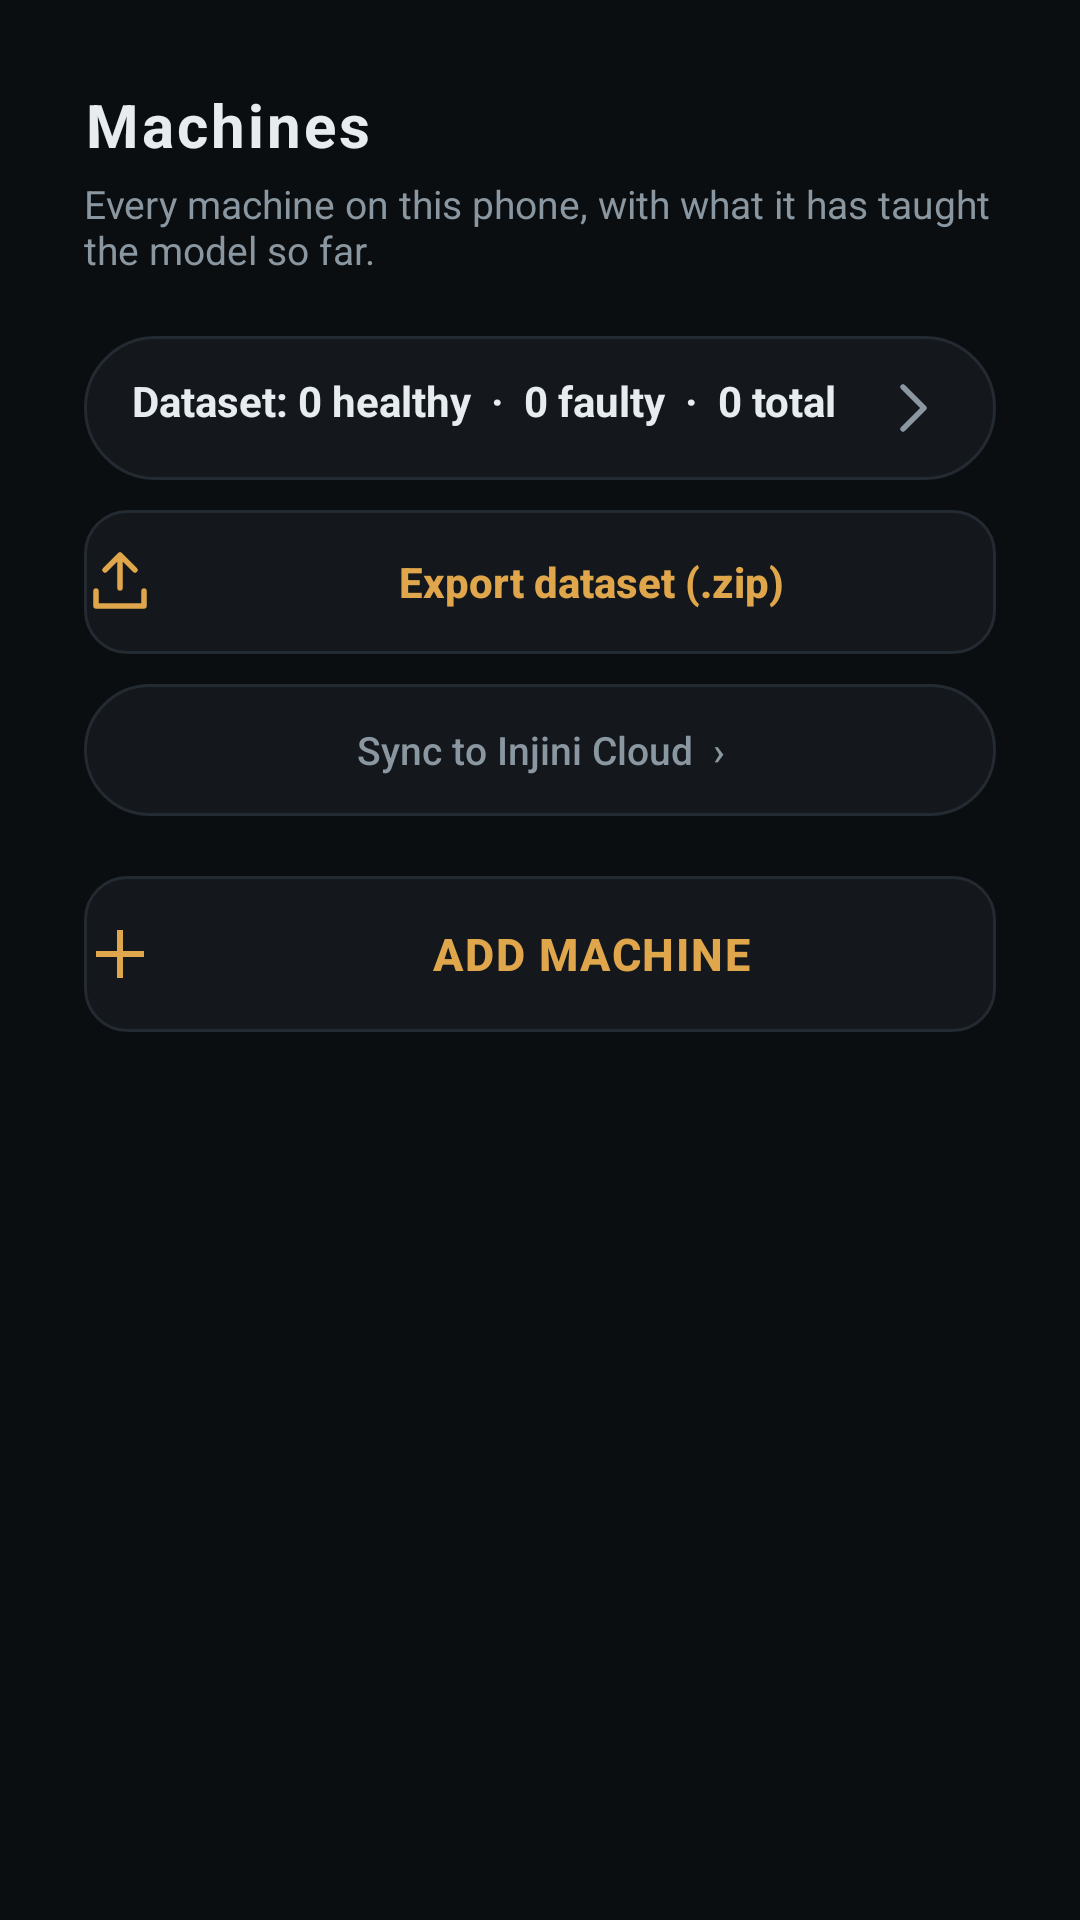

Reconstruct the res/layout file that produces this screen, plus the resources it refers to.
<!-- AndroidManifest.xml: application theme Theme.Injini -->
<!-- res/layout/activity_machine_list.xml -->
<?xml version="1.0" encoding="utf-8"?>
<androidx.constraintlayout.widget.ConstraintLayout
    android:id="@+id/listRoot"
    xmlns:android="http://schemas.android.com/apk/res/android"
    xmlns:app="http://schemas.android.com/apk/res-auto"
    android:layout_width="match_parent"
    android:layout_height="match_parent"
    android:background="@color/injini_bg"
    android:padding="28dp">

    <TextView
        android:id="@+id/title"
        android:layout_width="wrap_content"
        android:layout_height="wrap_content"
        android:text="Machines"
        android:textColor="@color/injini_text"
        android:textSize="20sp"
        android:letterSpacing="0.05"
        android:textStyle="bold"
        app:layout_constraintTop_toTopOf="parent"
        app:layout_constraintStart_toStartOf="parent" />

    <TextView
        android:id="@+id/subtitle"
        android:layout_width="0dp"
        android:layout_height="wrap_content"
        android:layout_marginTop="4dp"
        android:text="Every machine on this phone, with what it has taught the model so far."
        android:textColor="@color/injini_dim"
        android:textSize="13sp"
        app:layout_constraintTop_toBottomOf="@id/title"
        app:layout_constraintStart_toStartOf="parent"
        app:layout_constraintEnd_toEndOf="parent" />

    
    <TextView
        android:id="@+id/datasetCard"
        android:layout_width="0dp"
        android:layout_height="wrap_content"
        android:layout_marginTop="20dp"
        android:layerType="software"
        android:background="@drawable/bg_chip"
        android:drawableEnd="@drawable/ic_chevron_24"
        android:paddingHorizontal="16dp"
        android:paddingVertical="12dp"
        android:text="Dataset: 0 healthy  ·  0 faulty  ·  0 total"
        android:textColor="@color/injini_text"
        android:textSize="14sp"
        android:textStyle="bold"
        app:layout_constraintTop_toBottomOf="@id/subtitle"
        app:layout_constraintStart_toStartOf="parent"
        app:layout_constraintEnd_toEndOf="parent" />

    <androidx.appcompat.widget.AppCompatButton
        android:id="@+id/exportButton"
        android:layout_width="0dp"
        android:layout_height="48dp"
        android:layout_marginTop="10dp"
        android:layerType="software"
        android:background="@drawable/bg_button"
        android:drawableStart="@drawable/ic_export_24"
        android:drawablePadding="10dp"
        android:text="Export dataset (.zip)"
        android:textColor="@color/injini_amber"
        android:textSize="14sp"
        android:textStyle="bold"
        android:textAllCaps="false"
        android:stateListAnimator="@null"
        app:layout_constraintTop_toBottomOf="@id/datasetCard"
        app:layout_constraintStart_toStartOf="parent"
        app:layout_constraintEnd_toEndOf="parent" />

    <androidx.appcompat.widget.AppCompatButton
        android:id="@+id/hfSyncButton"
        android:layout_width="0dp"
        android:layout_height="44dp"
        android:layout_marginTop="10dp"
        android:layerType="software"
        android:background="@drawable/bg_chip"
        android:text="Sync to Injini Cloud  ›"
        android:textColor="@color/injini_dim"
        android:textSize="13sp"
        android:textAllCaps="false"
        android:stateListAnimator="@null"
        app:layout_constraintTop_toBottomOf="@id/exportButton"
        app:layout_constraintStart_toStartOf="parent"
        app:layout_constraintEnd_toEndOf="parent" />

    <androidx.appcompat.widget.AppCompatButton
        android:id="@+id/addMachineButton"
        android:layout_width="0dp"
        android:layout_height="52dp"
        android:layout_marginTop="20dp"
        android:layerType="software"
        android:background="@drawable/bg_button"
        android:drawableStart="@drawable/ic_add_24"
        android:drawablePadding="10dp"
        android:text="Add machine"
        android:textColor="@color/injini_amber"
        android:textSize="15sp"
        android:textStyle="bold"
        android:letterSpacing="0.04"
        android:stateListAnimator="@null"
        app:layout_constraintTop_toBottomOf="@id/hfSyncButton"
        app:layout_constraintStart_toStartOf="parent"
        app:layout_constraintEnd_toEndOf="parent" />

    <ScrollView
        android:layout_width="0dp"
        android:layout_height="0dp"
        android:layout_marginTop="20dp"
        app:layout_constraintTop_toBottomOf="@id/addMachineButton"
        app:layout_constraintBottom_toBottomOf="parent"
        app:layout_constraintStart_toStartOf="parent"
        app:layout_constraintEnd_toEndOf="parent">

        <LinearLayout
            android:id="@+id/machineList"
            android:layout_width="match_parent"
            android:layout_height="wrap_content"
            android:orientation="vertical" />
    </ScrollView>

</androidx.constraintlayout.widget.ConstraintLayout>
<!-- resources referenced by this layout -->
<resources>
  <color name="injini_amber">#E0A64B</color>
  <color name="injini_bg">#0B0E11</color>
  <color name="injini_dim">#8A97A0</color>
  <color name="injini_text">#E7ECEF</color>
  <!-- drawable bg_button (drawable) -->
  <?xml version="1.0" encoding="utf-8"?>
  <shape xmlns:android="http://schemas.android.com/apk/res/android" android:shape="rectangle">
      <solid android:color="@color/injini_surface" />
      <stroke android:width="1dp" android:color="@color/injini_line" />
      <corners android:radius="14dp" />
  </shape>
  <!-- drawable bg_chip (drawable) -->
  <?xml version="1.0" encoding="utf-8"?>
  <shape xmlns:android="http://schemas.android.com/apk/res/android" android:shape="rectangle">
      <solid android:color="@color/injini_surface" />
      <stroke android:width="1dp" android:color="@color/injini_line" />
      <corners android:radius="999dp" />
  </shape>
  <!-- drawable ic_add_24 (drawable) -->
  <?xml version="1.0" encoding="utf-8"?>
  <vector xmlns:android="http://schemas.android.com/apk/res/android"
      android:width="24dp"
      android:height="24dp"
      android:viewportWidth="24"
      android:viewportHeight="24">
      <path
          android:fillColor="#E0A64B"
          android:pathData="M11,4 h2 v7 h7 v2 h-7 v7 h-2 v-7 h-7 v-2 h7 z" />
  </vector>
  <!-- drawable ic_chevron_24 (drawable) -->
  <?xml version="1.0" encoding="utf-8"?>
  <vector xmlns:android="http://schemas.android.com/apk/res/android"
      android:width="24dp"
      android:height="24dp"
      android:viewportWidth="24"
      android:viewportHeight="24">
      <path
          android:strokeColor="#8A97A0"
          android:strokeWidth="1.8"
          android:strokeLineCap="round"
          android:strokeLineJoin="round"
          android:fillColor="#00000000"
          android:pathData="M9,5 L16,12 L9,19" />
  </vector>
  <!-- drawable ic_export_24 (drawable) -->
  <?xml version="1.0" encoding="utf-8"?>
  <vector xmlns:android="http://schemas.android.com/apk/res/android"
      android:width="24dp"
      android:height="24dp"
      android:viewportWidth="24"
      android:viewportHeight="24">
      <path
          android:strokeColor="#E0A64B"
          android:strokeWidth="1.8"
          android:strokeLineCap="round"
          android:strokeLineJoin="round"
          android:fillColor="#00000000"
          android:pathData="M4,15 v5 h16 v-5" />
      <path
          android:strokeColor="#E0A64B"
          android:strokeWidth="1.8"
          android:strokeLineCap="round"
          android:strokeLineJoin="round"
          android:fillColor="#00000000"
          android:pathData="M12,14 V3 M7,8 L12,3 L17,8" />
  </vector>
  <style name="Theme.Injini" parent="Theme.MaterialComponents.DayNight.NoActionBar">
          <item name="colorPrimary">@color/injini_amber</item>
          <item name="colorSecondary">@color/injini_green</item>
          <item name="android:windowBackground">@color/injini_bg</item>
          <item name="android:statusBarColor">@color/injini_bg</item>
          <item name="android:navigationBarColor">@color/injini_bg</item>
          <item name="android:windowLightStatusBar">false</item>
      </style>
  <color name="injini_surface">#14181D</color>
  <color name="injini_line">#232A31</color>
  <color name="injini_green">#5BB98C</color>
</resources>
